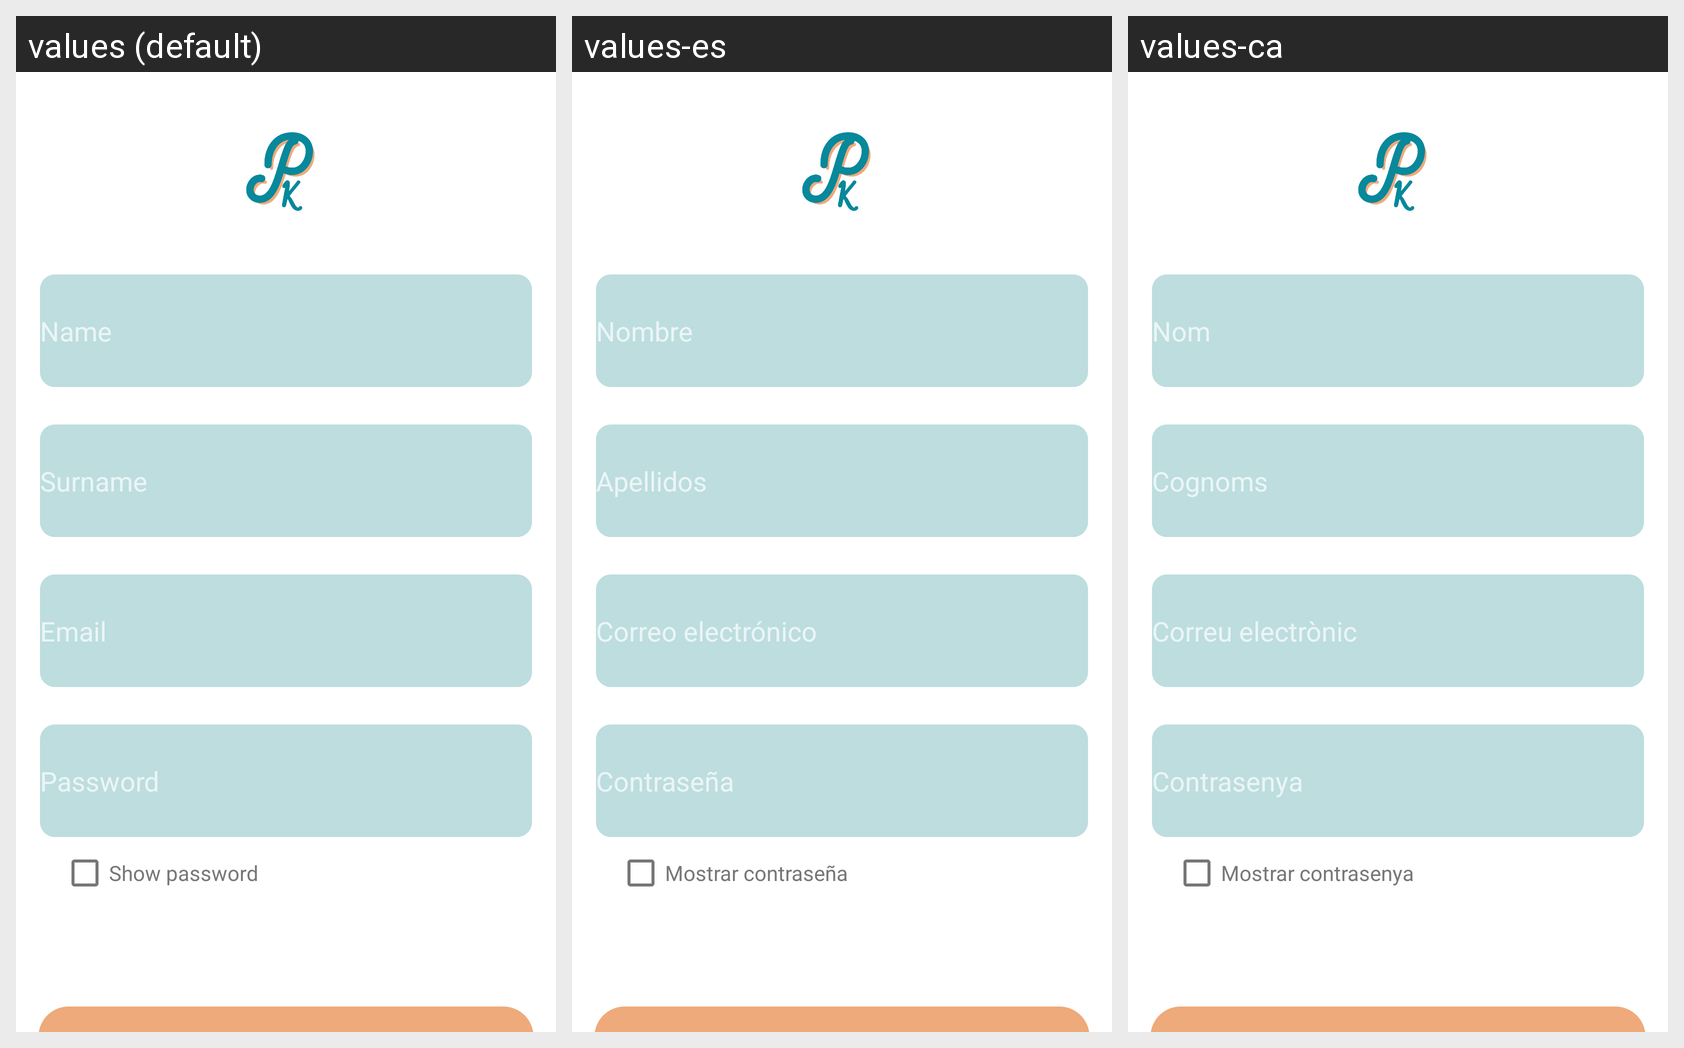

Strings drawn on this Android screen and how each of the app's shown locales translates them:
Android screen res/layout/activity_register.xml rendered under 3 locales, left to right: values (default), values-es, values-ca. Device: Nexus 5 (rendered at 1080×1920; each locale shown at half size, 540×960, under a caption strip naming it); theme Theme.AppCompat.NoActionBar.
Strings drawn on this screen, with the default value and each locale's value (text and hints the layout hard-codes, and strings that could not be matched under every locale, appear in the picture but are not listed):

name
  values: Name
  values-es: Nombre
  values-ca: Nom

surname
  values: Surname
  values-es: Apellidos
  values-ca: Cognoms

email
  values: Email
  values-es: Correo electrónico
  values-ca: Correu electrònic

password
  values: Password
  values-es: Contraseña
  values-ca: Contrasenya

showPassword
  values: Show password
  values-es: Mostrar contraseña
  values-ca: Mostrar contrasenya
